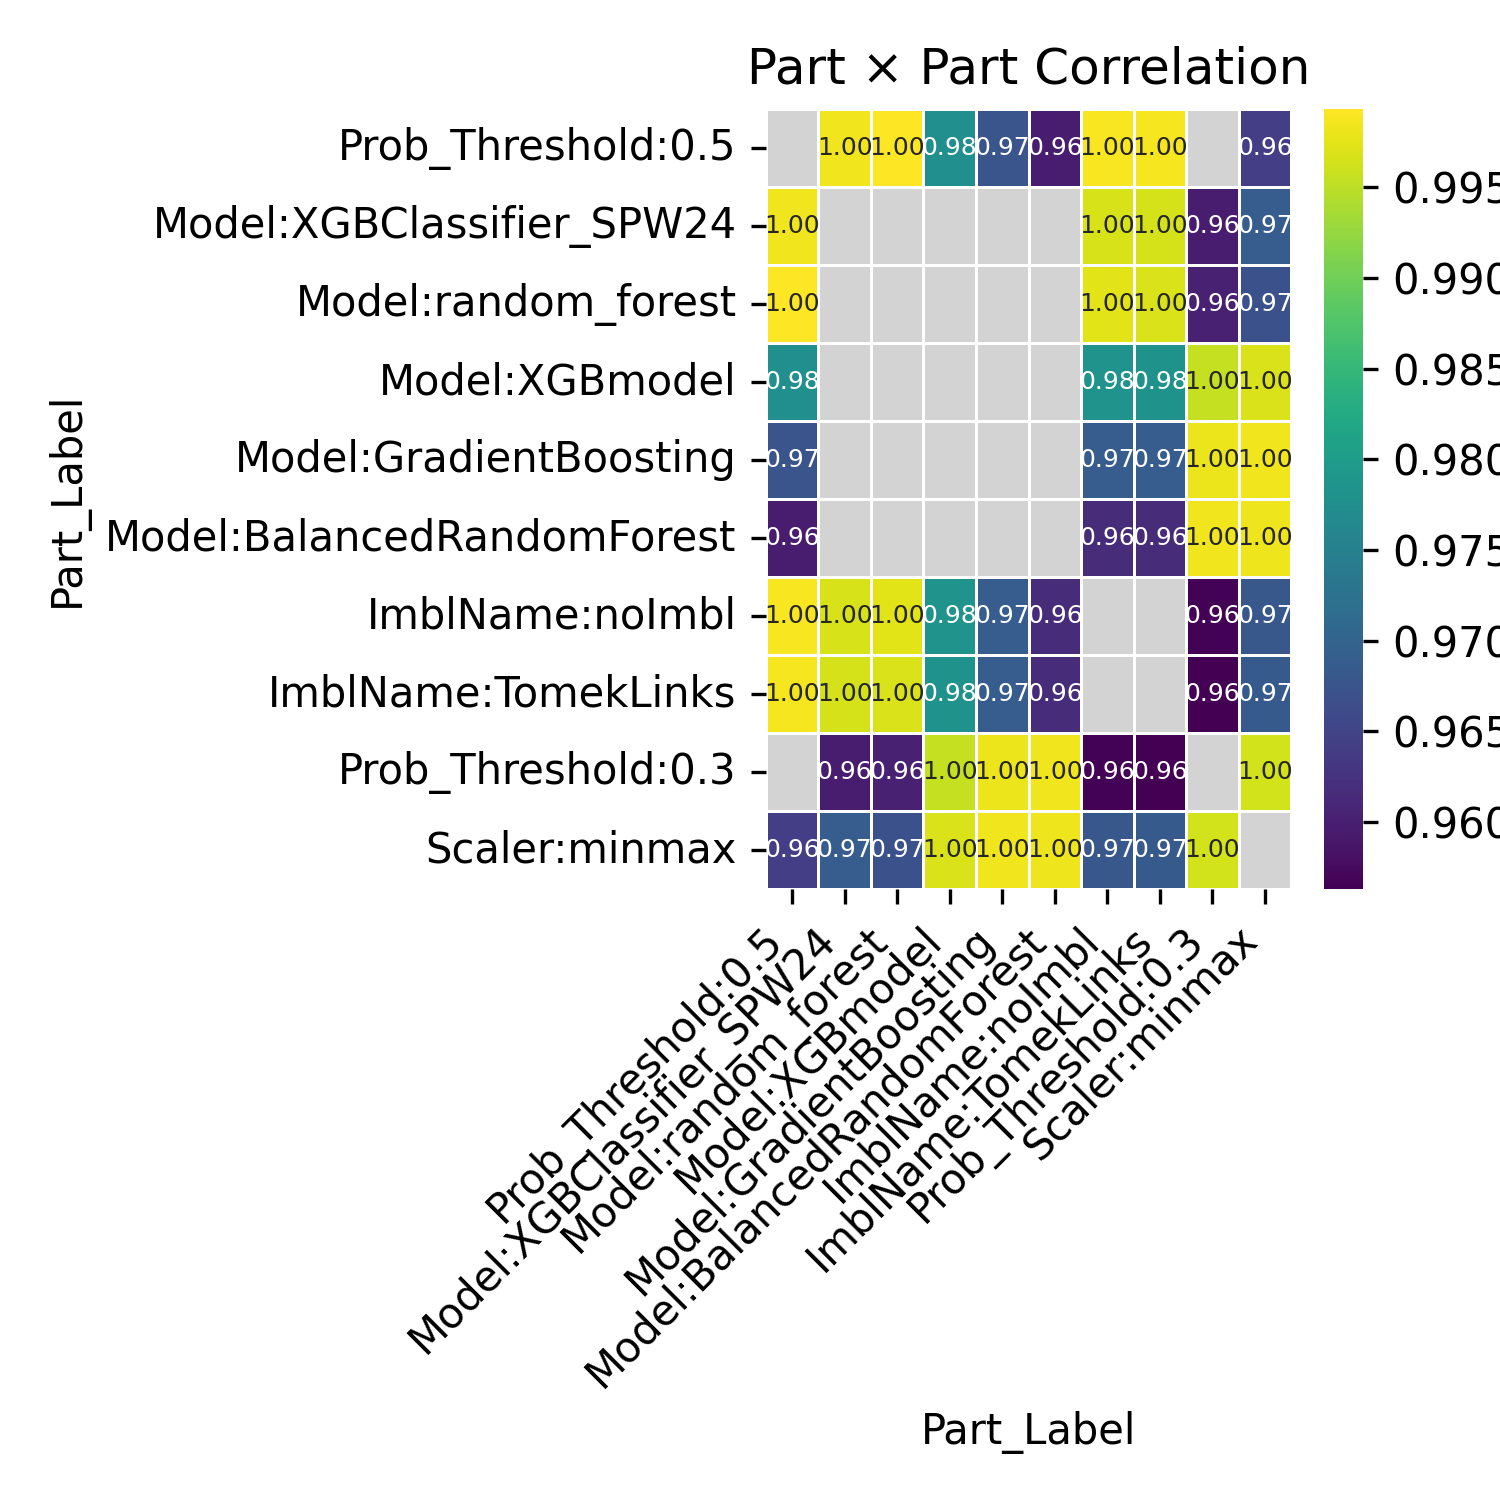

The data file committed next to this chart (first rows):
Part_Label, Prob_Threshold:0.5, Model:XGBClassifier_SPW24, Model:random_forest, Model:XGBmodel, Model:GradientBoosting, Model:BalancedRandomForest, ImblName:noImbl, ImblName:TomekLinks, Prob_Threshold:0.3, Scaler:minmax
Prob_Threshold:0.5, , 0.9985, 0.9993, 0.9775, 0.9674, 0.9598, 0.9989, 0.9987, , 0.964
Model:XGBClassifier_SPW24, 0.9985, , , , , , 0.9966, 0.9965, 0.9597, 0.9688
Model:random_forest, 0.9993, , , , , , 0.9973, 0.9969, 0.9603, 0.967
Model:XGBmodel, 0.9775, , , , , , 0.9784, 0.9783, 0.9955, 0.9968
Model:GradientBoosting, 0.9674, , , , , , 0.9688, 0.9688, 0.9981, 0.9984
Model:BalancedRandomForest, 0.9598, , , , , , 0.9615, 0.9616, 0.9984, 0.9983
ImblName:noImbl, 0.9989, 0.9966, 0.9973, 0.9784, 0.9688, 0.9615, , , 0.9565, 0.968
ImblName:TomekLinks, 0.9987, 0.9965, 0.9969, 0.9783, 0.9688, 0.9616, , , 0.9563, 0.9683
Prob_Threshold:0.3, , 0.9597, 0.9603, 0.9955, 0.9981, 0.9984, 0.9565, 0.9563, , 0.9963
Scaler:minmax, 0.964, 0.9688, 0.967, 0.9968, 0.9984, 0.9983, 0.968, 0.9683, 0.9963, 
